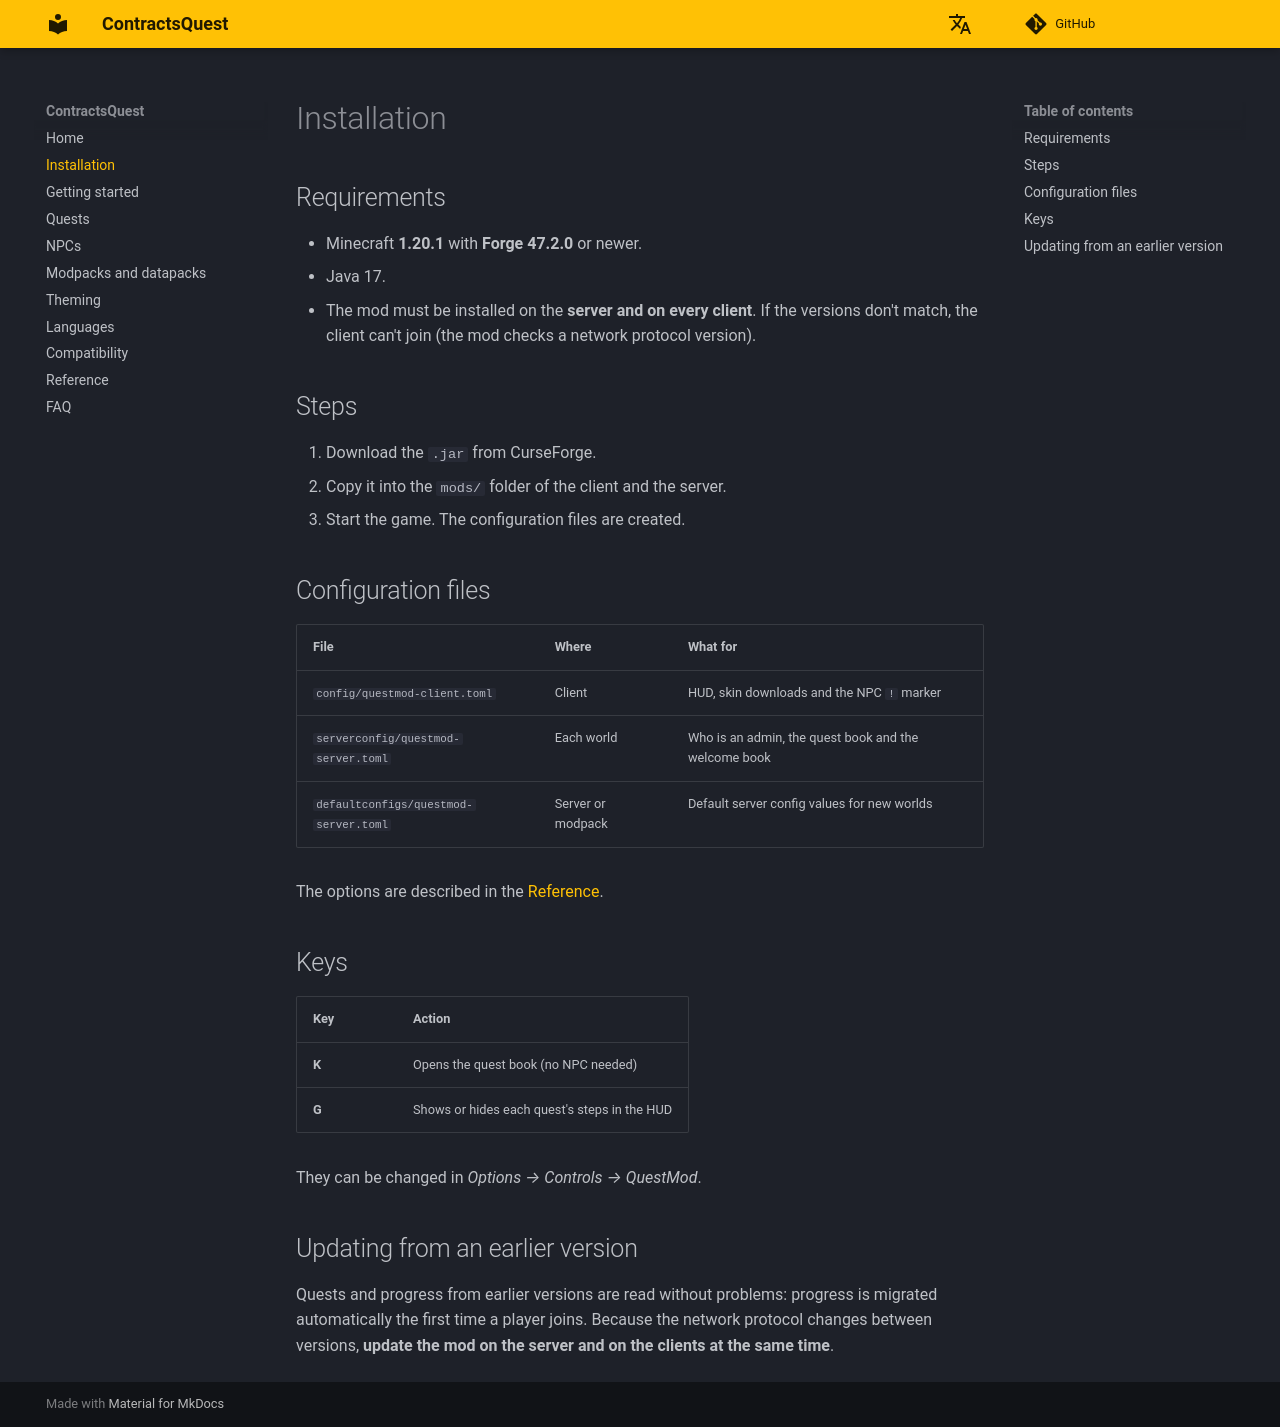

repository: lul-prog/ContractsQuest · page: install/index.html · generator: mkdocs

# Installation

## Requirements

- Minecraft **1.20.1** with **Forge 47.2.0** or newer.
- Java 17.
- The mod must be installed on the **server and on every client**. If the versions don't match, the client can't join (the mod checks a network protocol version).

## Steps

1. Download the `.jar` from CurseForge.
2. Copy it into the `mods/` folder of the client and the server.
3. Start the game. The configuration files are created.

## Configuration files

| File | Where | What for |
|---|---|---|
| `config/questmod-client.toml` | Client | HUD, skin downloads and the NPC `!` marker |
| `serverconfig/questmod-server.toml` | Each world | Who is an admin, the quest book and the welcome book |
| `defaultconfigs/questmod-server.toml` | Server or modpack | Default server config values for new worlds |

The options are described in the [Reference](reference.md).

## Keys

| Key | Action |
|---|---|
| **K** | Opens the quest book (no NPC needed) |
| **G** | Shows or hides each quest's steps in the HUD |

They can be changed in *Options → Controls → QuestMod*.

## Updating from an earlier version

Quests and progress from earlier versions are read without problems: progress is migrated automatically the first time a player joins. Because the network protocol changes between versions, **update the mod on the server and on the clients at the same time**.
